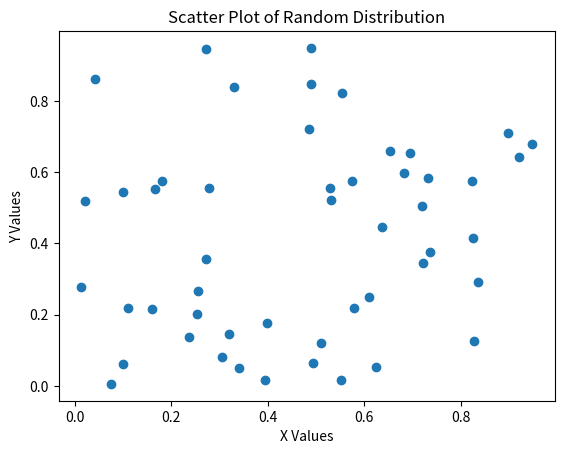

The script that saved this image:
import matplotlib.pyplot as plt
import numpy as np
x = np.random.rand(50)
y = np.random.rand(50)
plt.scatter(x, y)
plt.title("Scatter Plot of Random Distribution")
plt.xlabel("X Values")
plt.ylabel("Y Values")
plt.show()
